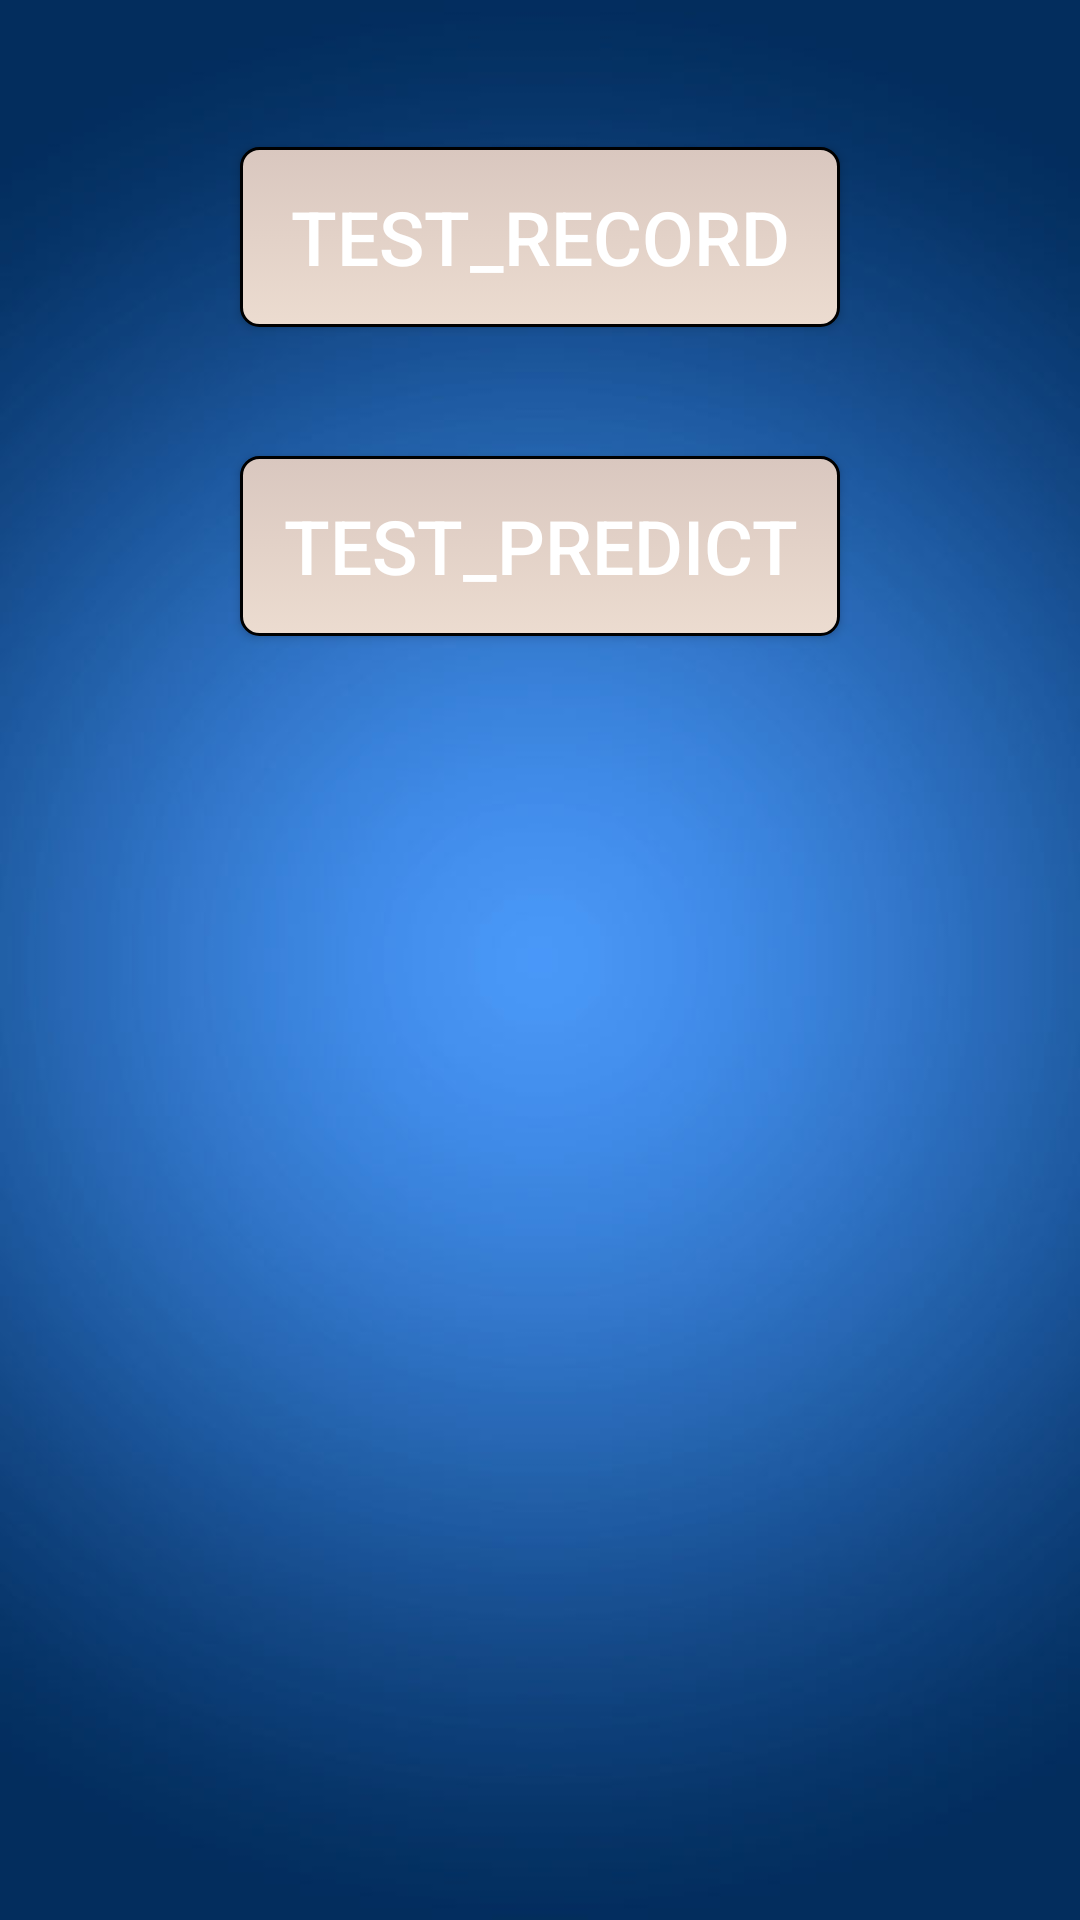

Here is an Android app screen rendered from its layout file. Give the layout XML and the strings, colors and styles it references.
<!-- AndroidManifest.xml: application theme AppTheme -->
<!-- res/layout/activity_test.xml -->
<?xml version="1.0" encoding="utf-8"?>
<RelativeLayout xmlns:android="http://schemas.android.com/apk/res/android"
    xmlns:tools="http://schemas.android.com/tools" android:layout_width="match_parent"
    android:layout_height="match_parent" android:paddingLeft="@dimen/activity_horizontal_margin"
    android:paddingRight="@dimen/activity_horizontal_margin"
    android:paddingTop="@dimen/activity_vertical_margin"
    android:background="@drawable/fond"
    android:paddingBottom="@dimen/activity_vertical_margin" tools:context="com.westfolk.smartroadv2.TestActivity">

    <Button
        style="@style/bouton"
        android:text="test_record"
        android:id="@+id/test_record"
        android:background="@drawable/bouton"
        android:layout_width="200dp"
        android:layout_height="60dp"
        android:layout_marginTop="49dp"
        android:layout_alignParentTop="true"
        android:layout_alignLeft="@+id/test_predict"
        android:layout_alignStart="@+id/test_predict" />

    <Button
        style="@style/bouton"
        android:text="test_predict"
        android:id="@+id/test_predict"
        android:background="@drawable/bouton"
        android:layout_width="200dp"
        android:layout_height="60dp"
        android:layout_below="@+id/test_record"
        android:layout_centerHorizontal="true"
        android:layout_marginTop="43dp" />


</RelativeLayout>
<!-- resources referenced by this layout -->
<resources>
  <!-- drawable bouton (drawable) -->
  <?xml version="1.0" encoding="utf-8"?>
  <selector xmlns:android="http://schemas.android.com/apk/res/android" >
      <item android:state_pressed="true" >
          <shape android:shape="rectangle"  >
              <corners android:radius="6dip" />
              <stroke android:width="1dip" android:color="#ff000000" />
              <gradient android:angle="-90" android:startColor="#ffca7844" android:endColor="#ff8e6344"  />
          </shape>
      </item>
      <item android:state_focused="true">
          <shape android:shape="rectangle"  >
              <corners android:radius="6dip" />
              <stroke android:width="1dip" android:color="#ffca7844" />
              <solid android:color="#ffca7c42"/>
          </shape>
      </item>
      <item >
          <shape android:shape="rectangle"  >
              <corners android:radius="6dip" />
              <stroke android:width="1dip" android:color="#ff000000" />
              <gradient android:angle="-90" android:startColor="#ffd9c7bf" android:endColor="#ffecdcd0" />
          </shape>
      </item>
  </selector>
  <!-- drawable fond: jpg bitmap (drawable, 47213 bytes) -->
  <style name="bouton">
  
          <item name="android:textColor">#ffffffff</item>
          <item name="android:textSize">25sp</item>
      </style>
  <style name="AppTheme" parent="Theme.AppCompat.Light.NoActionBar">
          
      </style>
</resources>
